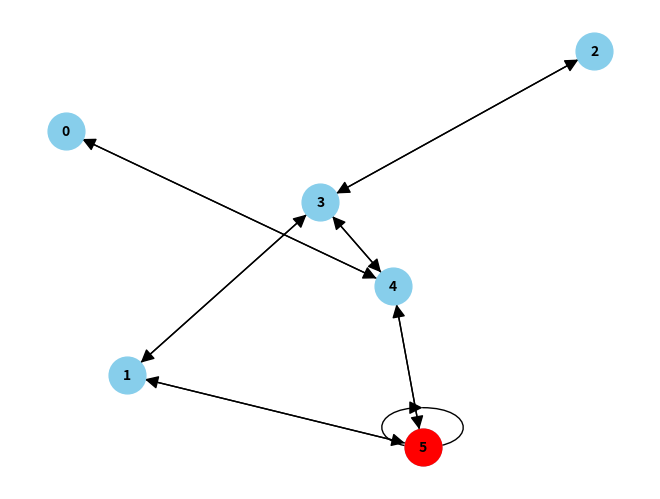
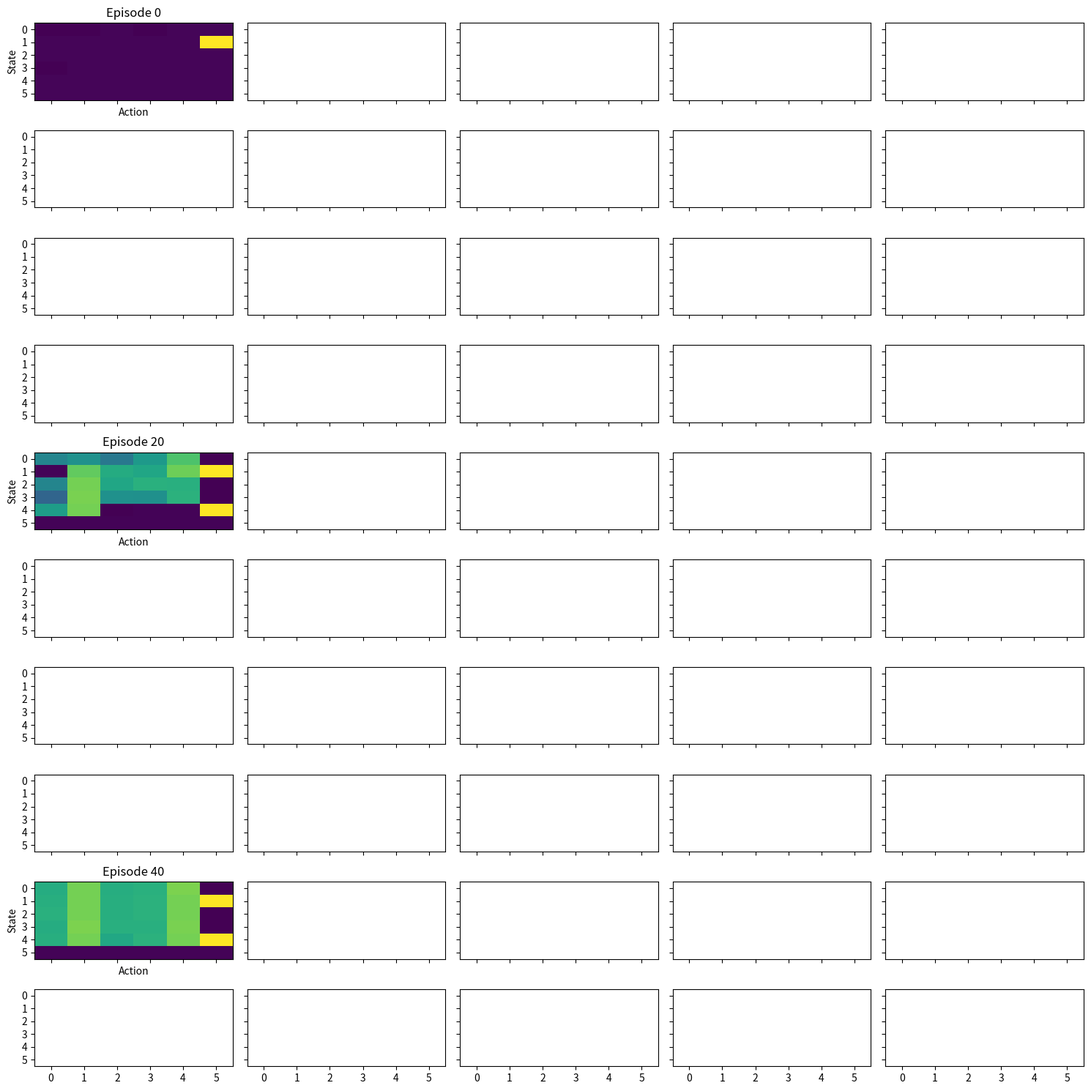
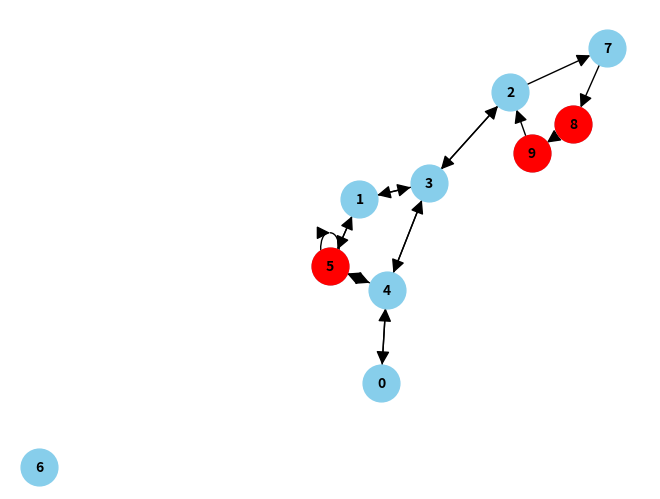
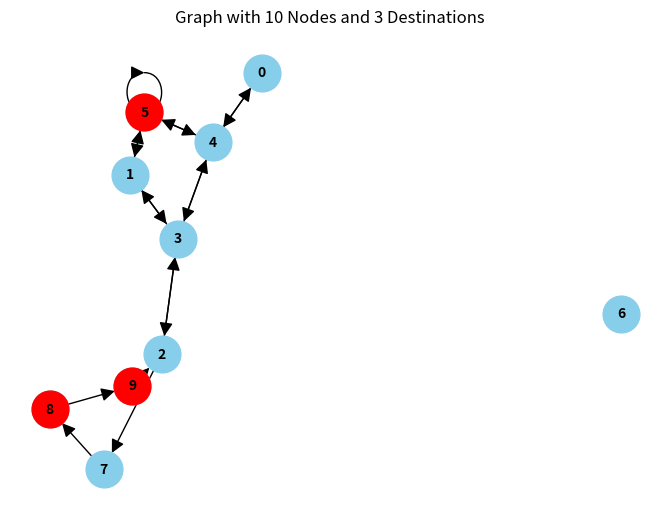
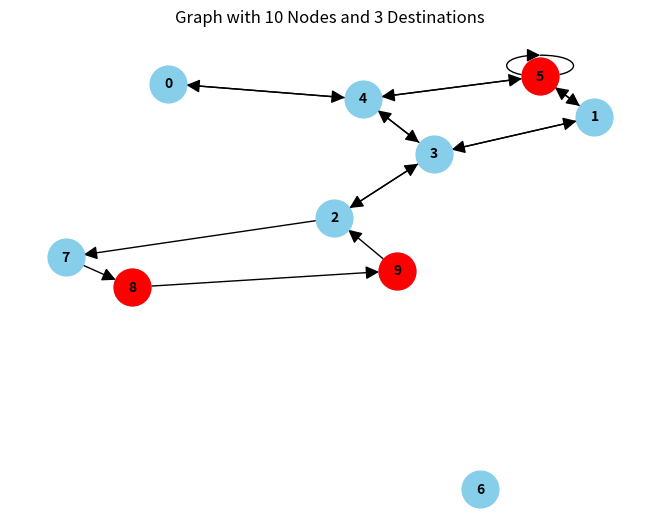
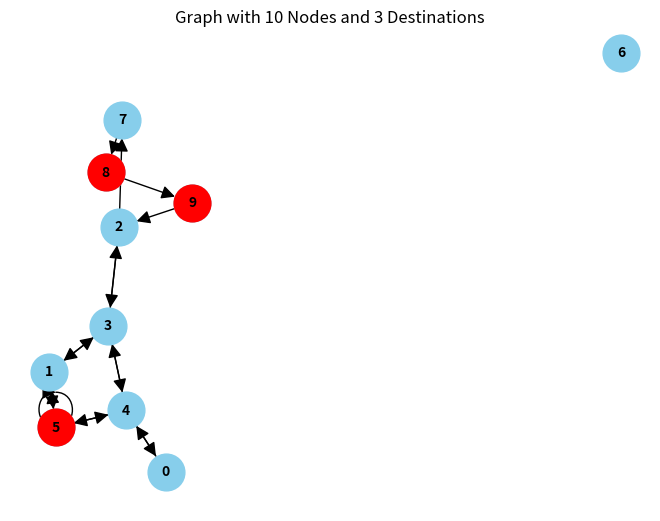
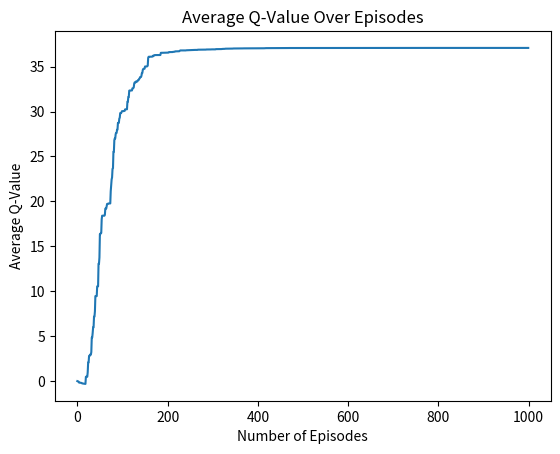

Python code for these plots, in order:
# -*- coding: utf-8 -*-
"""Untitled0.ipynb

Automatically generated by Colaboratory.

Original file is located at
    https://colab.research.google.com/drive/1ofV1ofDYzF5Wf79BZbhuUlMko30GWUok
"""

import networkx as nx
import matplotlib.pyplot as plt

# Create a directed graph
G = nx.DiGraph()

# Add nodes
G.add_nodes_from(range(6))

# Add edges based on your description
edges = [(1, 3), (1, 5), (2, 3), (0, 4), (4, 0), (3, 2), (3, 1), (5, 1), (3,4), (4, 3), (4, 5), (5, 4), (5, 5)]
G.add_edges_from(edges)

# Specify node 5 as the destination
destination_node = 5

# Visualize the graph
pos = nx.spring_layout(G)
nx.draw(G, pos, with_labels=True, node_size=700, node_color="skyblue", font_size=10, font_color="black", font_weight="bold", arrowsize=20)

# Highlight the destination node
nx.draw_networkx_nodes(G, pos, nodelist=[destination_node], node_color="red", node_size=700)

# Show the graph
plt.show()

import numpy as np
import networkx as nx

# Create a directed graph
G = nx.DiGraph()

# Add nodes
G.add_nodes_from(range(6))

# Updated edges based on your description
edges = [(1, 3), (1, 5), (2, 3), (0, 4), (4, 0), (3, 2), (3, 1), (5, 1), (3, 4), (4, 3), (4, 5), (5, 4), (5, 5)]
G.add_edges_from(edges)

# Get the adjacency matrix
adjacency_matrix = nx.adjacency_matrix(G).todense()

# Initialize the reward matrix with -1 as null values
reward_matrix = np.full_like(adjacency_matrix, -1, dtype=float)

# Update the reward matrix based on existing edges
for edge in edges:
    start_node, end_node = edge
    action_column = end_node
    state_row = start_node
    if (start_node, end_node) in [(1, 5), (4, 5), (5, 5)]:
        reward_matrix[state_row, action_column] = 100
    else:
        reward_matrix[state_row, action_column] = 0

print("Reward Matrix:")
print(reward_matrix)

import numpy as np

# Define the number of states and actions
num_states = 6  # Assuming there are 6 nodes in your graph
num_actions = 6  # Assuming each node has an action to move to any other node

# Initialize the Q-matrix with zeros
Q_matrix = np.zeros((num_states, num_actions))

# Print the initial Q-matrix
print("Initial Q-matrix:")
print(Q_matrix)

import random

# Number of episodes (you can adjust this based on your requirements)
num_episodes = 1000

# Q-learning parameters
learning_rate = 0.8
discount_factor = 0.8

# Q-learning algorithm
for episode in range(num_episodes):
    # Randomly select a starting state
    current_state = random.randint(0, num_states - 1)

    # Perform Q-value updates until reaching the goal state
    while current_state != destination_node:
        # Randomly select an action for the current state
        action_taken = random.randint(0, num_actions - 1)

        # Get the next state (assuming a deterministic environment)
        next_state = action_taken

        # Update Q-value for the current state-action pair
        Q_matrix[current_state, action_taken] = reward_matrix[current_state, action_taken] + \
                                               learning_rate * discount_factor * np.max(Q_matrix[next_state, :])

        # Move to the next state
        current_state = next_state

# Print the final Q-matrix after training
print("Final Q-matrix:")
print(Q_matrix)

import random
import numpy as np
import networkx as nx
import matplotlib.pyplot as plt

# ... (previous code for graph, reward_matrix, etc.)

# Number of episodes (you can adjust this based on your requirements)
num_episodes = 1000

# Q-learning parameters
learning_rate = 0.8
discount_factor = 0.8

# Initialize the Q-matrix with zeros
Q_matrix = np.zeros((num_states, num_actions))

# List to store the Q-matrix after each episode
q_matrix_episodes = []

# Q-learning algorithm
for episode in range(num_episodes):
    # Randomly select a starting state
    current_state = random.randint(0, num_states - 1)

    # Continue until reaching the goal state
    while current_state != destination_node:
        # Randomly select an action for the current state
        action_taken = random.randint(0, num_actions - 1)

        # Get the next state (assuming a deterministic environment)
        next_state = action_taken

        # Update Q-value for the current state-action pair
        Q_matrix[current_state, action_taken] = (1 - learning_rate) * Q_matrix[current_state, action_taken] + \
                                                 learning_rate * (reward_matrix[current_state, action_taken] +
                                                                 discount_factor * np.max(Q_matrix[next_state, :]))

        # Move to the next state
        current_state = next_state

    # Append a copy of the Q-matrix after the episode for visualization
    q_matrix_episodes.append(np.copy(Q_matrix))

# Plot Q-matrix for a subset of episodes
num_episodes_to_plot = min(num_episodes, 50)
plot_step_size = max(num_episodes // num_episodes_to_plot, 1)

fig, axes = plt.subplots(nrows=num_episodes_to_plot//5, ncols=5, figsize=(15, 15), sharex=True, sharey=True)

for i in range(num_episodes_to_plot):
    if i % plot_step_size == 0:
        ax = axes[i // 5, i % 5]
        episode_idx = i
        ax.imshow(q_matrix_episodes[episode_idx], cmap='viridis', aspect='auto')
        ax.set_title(f'Episode {episode_idx}')
        ax.set_xticks(range(num_actions))
        ax.set_yticks(range(num_states))
        ax.set_xlabel('Action')
        ax.set_ylabel('State')

plt.tight_layout()
plt.show()

# Find the best path using the learned Q-matrix
current_state = 1  # Starting state (you can choose any starting state)

path = [current_state]

while current_state != destination_node:
    # Choose the action with the highest Q-value
    action_taken = np.argmax(Q_matrix[current_state, :])

    # Get the next state based on the chosen action
    next_state = action_taken

    # Add the next state to the path
    path.append(next_state)

    # Move to the next state
    current_state = next_state

# Print the best path
print("Best path to destination:", path)

import random
import numpy as np
import networkx as nx
import matplotlib.pyplot as plt

# Create a directed graph
G = nx.DiGraph()

# Add nodes
num_nodes = 10
G.add_nodes_from(range(num_nodes))

# Add edges based on your description
edges = [(1, 3), (1, 5), (2, 3), (0, 4), (4, 0), (3, 2), (3, 1), (5, 1), (3, 4), (4, 3), (4, 5), (5, 4), (5, 5),
         (2, 7), (7, 8), (8, 9), (9, 2)]
G.add_edges_from(edges)

# Specify destination nodes
destination_nodes = [5, 9, 8]

# Get the adjacency matrix
adjacency_matrix = nx.adjacency_matrix(G).todense()

# Initialize the reward matrix with -1 as null values
reward_matrix = np.full_like(adjacency_matrix, -1, dtype=float)

# Update the reward matrix based on existing edges
for edge in edges:
    start_node, end_node = edge
    action_column = end_node
    state_row = start_node
    if end_node in destination_nodes:
        reward_matrix[state_row, action_column] = 100
    else:
        reward_matrix[state_row, action_column] = 0

# Visualize the graph
pos = nx.spring_layout(G)
nx.draw(G, pos, with_labels=True, node_size=700, node_color="skyblue", font_size=10, font_color="black", font_weight="bold", arrowsize=20)
nx.draw_networkx_nodes(G, pos, nodelist=destination_nodes, node_color="red", node_size=700)
plt.show()

# Define the number of states and actions
num_states = num_nodes
num_actions = num_nodes

# Initialize the Q-matrix with zeros
Q_matrix = np.zeros((num_states, num_actions))

# Number of episodes (you can adjust this based on your requirements)
num_episodes = 1000

# Q-learning parameters
learning_rate = 0.8
discount_factor = 0.8

# List to store the Q-matrix after each episode
q_matrix_episodes = []

# Q-learning algorithm
for episode in range(num_episodes):
    # Randomly select a starting state
    current_state = random.randint(0, num_states - 1)

    # Continue until reaching one of the destination states
    while current_state not in destination_nodes:
        # Randomly select an action for the current state
        action_taken = random.randint(0, num_actions - 1)

        # Get the next state (assuming a deterministic environment)
        next_state = action_taken

        # Update Q-value for the current state-action pair
        Q_matrix[current_state, action_taken] = (1 - learning_rate) * Q_matrix[current_state, action_taken] + \
                                                 learning_rate * (reward_matrix[current_state, action_taken] +
                                                                 discount_factor * np.max(Q_matrix[next_state, :]))

        # Move to the next state
        current_state = next_state

    # Append a copy of the Q-matrix after the episode for visualization
    q_matrix_episodes.append(np.copy(Q_matrix))

# Find the best path to one of the destination nodes
current_state = random.randint(0, num_states - 1)  # Starting state
path = [current_state]

while current_state not in destination_nodes:
    # Choose the action with the highest Q-value
    action_taken = np.argmax(Q_matrix[current_state, :])

    # Get the next state based on the chosen action
    next_state = action_taken

    # Add the next state to the path
    path.append(next_state)

    # Move to the next state
    current_state = next_state

# Print the best path
print("Best path to one of the destinations:", path)

import random
import numpy as np
import networkx as nx
import matplotlib.pyplot as plt

# Create a directed graph
G = nx.DiGraph()

# Add nodes
num_nodes = 10
G.add_nodes_from(range(num_nodes))

# Add edges based on your description
edges = [(1, 3), (1, 5), (2, 3), (0, 4), (4, 0), (3, 2), (3, 1), (5, 1), (3, 4), (4, 3), (4, 5), (5, 4), (5, 5),
         (2, 7), (7, 8), (8, 9), (9, 2)]
G.add_edges_from(edges)

# Specify destination nodes
destination_nodes = [5, 9, 8]

# Get the adjacency matrix
adjacency_matrix = nx.adjacency_matrix(G).todense()

# Initialize the reward matrix with -1 as null values
reward_matrix = np.full_like(adjacency_matrix, -1, dtype=float)

# Update the reward matrix based on existing edges
for edge in edges:
    start_node, end_node = edge
    action_column = end_node
    state_row = start_node
    if end_node in destination_nodes:
        reward_matrix[state_row, action_column] = 100
    else:
        reward_matrix[state_row, action_column] = 0

# Visualize the graph
pos = nx.spring_layout(G)
nx.draw(G, pos, with_labels=True, node_size=700, node_color="skyblue", font_size=10, font_color="black", font_weight="bold", arrowsize=20)
nx.draw_networkx_nodes(G, pos, nodelist=destination_nodes, node_color="red", node_size=700)
plt.title("Graph with 10 Nodes and 3 Destinations")
plt.show()

# Define the number of states and actions
num_states = num_nodes
num_actions = num_nodes

# Initialize the Q-matrix with zeros
Q_matrix = np.zeros((num_states, num_actions))

# Number of episodes (you can adjust this based on your requirements)
num_episodes = 1000

# Q-learning parameters
learning_rate = 0.8
discount_factor = 0.8

# List to store the Q-matrix after each episode
q_matrix_episodes = []

# Q-learning algorithm
for episode in range(num_episodes):
    # Randomly select a starting state
    current_state = random.randint(0, num_states - 1)

    # Continue until reaching one of the destination states
    while current_state not in destination_nodes:
        # Randomly select an action for the current state
        action_taken = random.randint(0, num_actions - 1)

        # Get the next state (assuming a deterministic environment)
        next_state = action_taken

        # Update Q-value for the current state-action pair
        Q_matrix[current_state, action_taken] = (1 - learning_rate) * Q_matrix[current_state, action_taken] + \
                                                 learning_rate * (reward_matrix[current_state, action_taken] +
                                                                 discount_factor * np.max(Q_matrix[next_state, :]))

        # Move to the next state
        current_state = next_state

    # Append a copy of the Q-matrix after the episode for visualization
    q_matrix_episodes.append(np.copy(Q_matrix))

# Find the best path to one of the destination nodes
current_state = random.randint(0, num_states - 1)  # Starting state
path = [current_state]

while current_state not in destination_nodes:
    # Choose the action with the highest Q-value
    action_taken = np.argmax(Q_matrix[current_state, :])

    # Get the next state based on the chosen action
    next_state = action_taken

    # Add the next state to the path
    path.append(next_state)

    # Move to the next state
    current_state = next_state

# Print the best path
print("Best path to one of the destinations:", path)

import random
import numpy as np
import networkx as nx
import matplotlib.pyplot as plt

# Create a directed graph
G = nx.DiGraph()

# Add nodes
num_nodes = 10
G.add_nodes_from(range(num_nodes))

# Add edges based on your description
edges = [(1, 3), (1, 5), (2, 3), (0, 4), (4, 0), (3, 2), (3, 1), (5, 1), (3, 4), (4, 3), (4, 5), (5, 4), (5, 5),
         (2, 7), (7, 8), (8, 9), (9, 2)]
G.add_edges_from(edges)

# Specify destination nodes
destination_nodes = [5, 9, 8]

# Get the adjacency matrix
adjacency_matrix = nx.adjacency_matrix(G).todense()

# Initialize the reward matrix with -1 as null values
reward_matrix = np.full_like(adjacency_matrix, -1, dtype=float)

# Update the reward matrix based on existing edges
for edge in edges:
    start_node, end_node = edge
    action_column = end_node
    state_row = start_node
    if end_node in destination_nodes:
        reward_matrix[state_row, action_column] = 100
    else:
        reward_matrix[state_row, action_column] = 0

# Visualize the graph
pos = nx.spring_layout(G)
nx.draw(G, pos, with_labels=True, node_size=700, node_color="skyblue", font_size=10, font_color="black", font_weight="bold", arrowsize=20)
nx.draw_networkx_nodes(G, pos, nodelist=destination_nodes, node_color="red", node_size=700)
plt.title("Graph with 10 Nodes and 3 Destinations")
plt.show()

# Print the reward matrix
print("Reward Matrix:")
print(reward_matrix)

# Define the number of states and actions
num_states = num_nodes
num_actions = num_nodes

# Initialize the Q-matrix with zeros
Q_matrix = np.zeros((num_states, num_actions))

# Number of episodes (you can adjust this based on your requirements)
num_episodes = 1000

# Q-learning parameters
learning_rate = 0.8
discount_factor = 0.8

# List to store the Q-matrix after each episode
q_matrix_episodes = []

# Q-learning algorithm
for episode in range(num_episodes):
    # Randomly select a starting state
    current_state = random.randint(0, num_states - 1)

    # Continue until reaching one of the destination states
    while current_state not in destination_nodes:
        # Randomly select an action for the current state
        action_taken = random.randint(0, num_actions - 1)

        # Get the next state (assuming a deterministic environment)
        next_state = action_taken

        # Update Q-value for the current state-action pair
        Q_matrix[current_state, action_taken] = (1 - learning_rate) * Q_matrix[current_state, action_taken] + \
                                                 learning_rate * (reward_matrix[current_state, action_taken] +
                                                                 discount_factor * np.max(Q_matrix[next_state, :]))

        # Move to the next state
        current_state = next_state

    # Append a copy of the Q-matrix after the episode for visualization
    q_matrix_episodes.append(np.copy(Q_matrix))

# Print the final Q-matrix after training
print("\nFinal Q-matrix:")
print(Q_matrix)

# Find the best path to one of the destination nodes
current_state = random.randint(0, num_states - 1)  # Starting state
path = [current_state]

while current_state not in destination_nodes:
    # Choose the action with the highest Q-value
    action_taken = np.argmax(Q_matrix[current_state, :])

    # Get the next state based on the chosen action
    next_state = action_taken

    # Add the next state to the path
    path.append(next_state)

    # Move to the next state
    current_state = next_state

# Print the best path
print("\nBest path to one of the destinations:", path)

import random
import numpy as np
import networkx as nx
import matplotlib.pyplot as plt

# Create a directed graph
G = nx.DiGraph()

# Add nodes
num_nodes = 10
G.add_nodes_from(range(num_nodes))

# Add edges based on your description
edges = [(1, 3), (1, 5), (2, 3), (0, 4), (4, 0), (3, 2), (3, 1), (5, 1), (3, 4), (4, 3), (4, 5), (5, 4), (5, 5),
         (2, 7), (7, 8), (8, 9), (9, 2)]
G.add_edges_from(edges)

# Specify destination nodes
destination_nodes = [5, 9, 8]

# Get the adjacency matrix
adjacency_matrix = nx.adjacency_matrix(G).todense()

# Initialize the reward matrix with -1 as null values
reward_matrix = np.full_like(adjacency_matrix, -1, dtype=float)

# Update the reward matrix based on existing edges
for edge in edges:
    start_node, end_node = edge
    action_column = end_node
    state_row = start_node
    if end_node in destination_nodes:
        reward_matrix[state_row, action_column] = 100
    else:
        reward_matrix[state_row, action_column] = 0

# Visualize the graph
pos = nx.spring_layout(G)
nx.draw(G, pos, with_labels=True, node_size=700, node_color="skyblue", font_size=10, font_color="black", font_weight="bold", arrowsize=20)
nx.draw_networkx_nodes(G, pos, nodelist=destination_nodes, node_color="red", node_size=700)
plt.title("Graph with 10 Nodes and 3 Destinations")
plt.show()

# Print the reward matrix
print("Reward Matrix:")
print(reward_matrix)

# Define the number of states and actions
num_states = num_nodes
num_actions = num_nodes

# Initialize the Q-matrix with zeros
Q_matrix = np.zeros((num_states, num_actions))

# Number of episodes (you can adjust this based on your requirements)
num_episodes = 1000

# Q-learning parameters
learning_rate = 0.8
discount_factor = 0.8

# List to store the Q-matrix after each episode
q_matrix_episodes = []

# List to store the average Q-value over all states after each episode
average_q_values = []

# Q-learning algorithm
for episode in range(num_episodes):
    # Randomly select a starting state
    current_state = random.randint(0, num_states - 1)

    # Continue until reaching one of the destination states
    while current_state not in destination_nodes:
        # Randomly select an action for the current state
        action_taken = random.randint(0, num_actions - 1)

        # Get the next state (assuming a deterministic environment)
        next_state = action_taken

        # Update Q-value for the current state-action pair
        Q_matrix[current_state, action_taken] = (1 - learning_rate) * Q_matrix[current_state, action_taken] + \
                                                 learning_rate * (reward_matrix[current_state, action_taken] +
                                                                 discount_factor * np.max(Q_matrix[next_state, :]))

        # Move to the next state
        current_state = next_state

    # Append a copy of the Q-matrix after the episode for visualization
    q_matrix_episodes.append(np.copy(Q_matrix))

    # Calculate the average Q-value over all states for this episode
    average_q_values.append(np.mean(Q_matrix))

# Plot the average Q-value over all states over episodes
plt.plot(range(num_episodes), average_q_values)
plt.xlabel("Number of Episodes")
plt.ylabel("Average Q-Value")
plt.title("Average Q-Value Over Episodes")
plt.show()

# Print the final Q-matrix after training
print("\nFinal Q-matrix:")
print(Q_matrix)

# Find the best path to one of the destination nodes
current_state = random.randint(0, num_states - 1)  # Starting state
path = [current_state]

while current_state not in destination_nodes:
    # Choose the action with the highest Q-value
    action_taken = np.argmax(Q_matrix[current_state, :])

    # Get the next state based on the chosen action
    next_state = action_taken

    # Add the next state to the path
    path.append(next_state)

    # Move to the next state
    current_state = next_state

# Print the best path
print("\nBest path to one of the destinations:", path)
